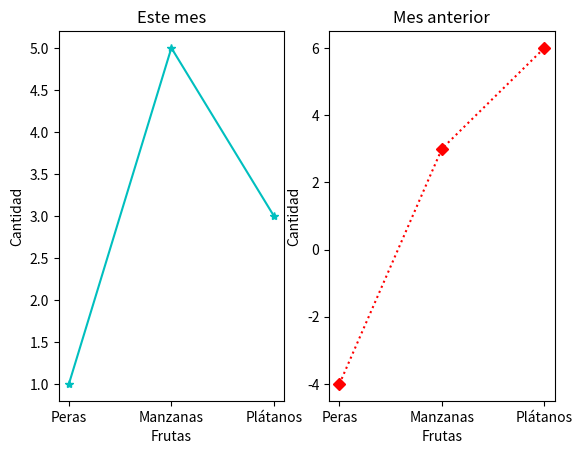

Recreate this plot in Python.
import matplotlib.pyplot as plt
x = ["Peras", "Manzanas", "Plátanos"]
y1 = [1, 5, 3]
y2 = [-4, 3, 6]

#divide la pantalla en 1 renglón, 2 columnas e inicio en el cuadrante 1
plt.subplot(121)
plt.xlabel("Frutas")
plt.ylabel("Cantidad")
plt.title("Este mes")
plt.plot(x, y1, "c*-") # Estrellas color cian unidas por raya continua

#divide la pantalla en 1 renglón, 2 columnas e inicio en el cuadrante 2
plt.subplot(122)
plt.xlabel("Frutas")
plt.ylabel("Cantidad")
plt.title("Mes anterior")
plt.plot(x, y2, "rD:") #"rD:" Diamantes color rojo unidos por dos puntos :

# Salva la gráfica con el nombre de Graficos.png
plt.savefig("Graficos.png")

# Muestra la gráfica
plt.show()

